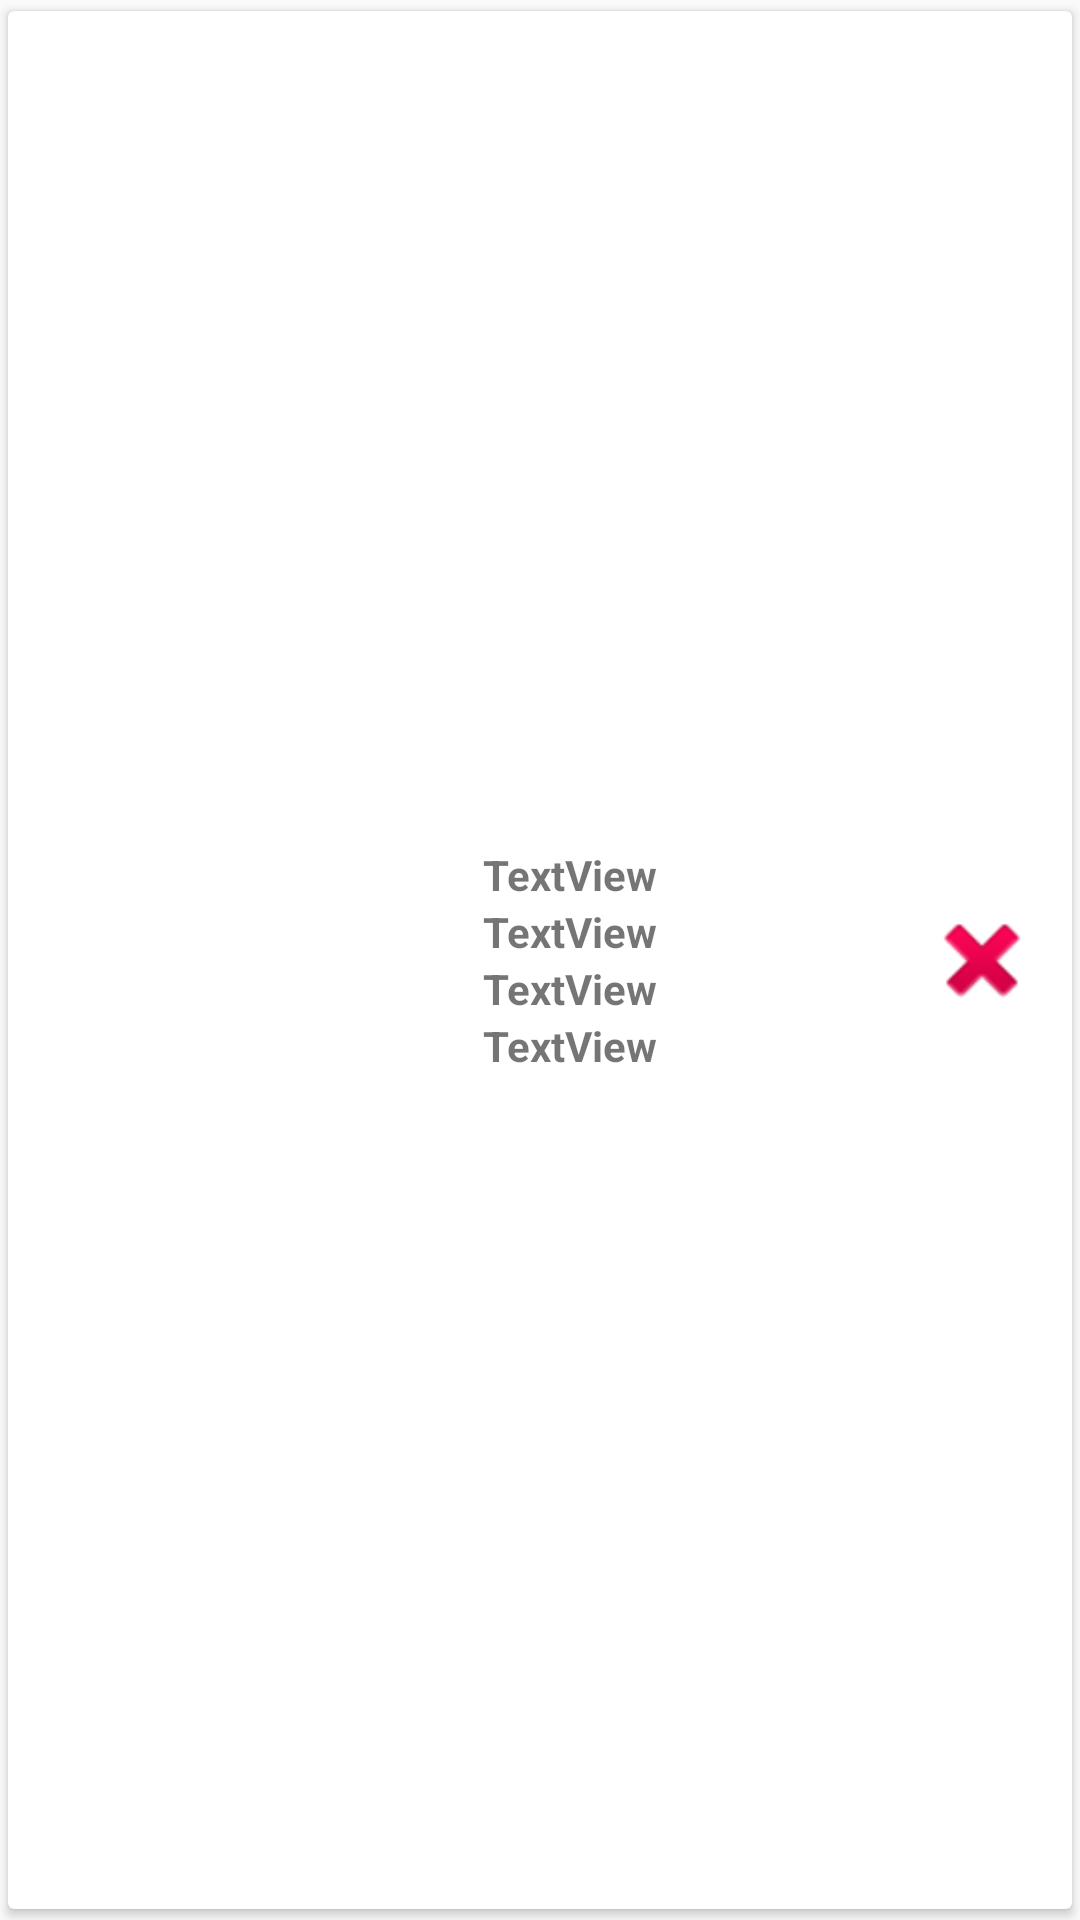

Layout XML and referenced resources for this Android screen:
<!-- AndroidManifest.xml: application theme LightTheme -->
<!-- res/layout/list_cart_item.xml -->
<?xml version="1.0" encoding="utf-8"?>
<android.support.v7.widget.CardView xmlns:android="http://schemas.android.com/apk/res/android"
    xmlns:app="http://schemas.android.com/apk/res-auto"
    xmlns:tools="http://schemas.android.com/tools"
    android:layout_width="match_parent"
    android:layout_height="wrap_content"
    app:cardElevation="2dp"
    style="?attr/cardStyle"
    app:cardUseCompatPadding="true">

    <android.support.constraint.ConstraintLayout
        android:id="@+id/constraintLayout"
        android:layout_width="match_parent"
        android:layout_height="match_parent">

        <ImageView
            android:id="@+id/imageViewItem"
            android:layout_width="64dp"
            android:layout_height="64dp"
            app:srcCompat="@drawable/ic_item_placeholder"
            android:layout_marginStart="1dp"
            app:layout_constraintBottom_toBottomOf="parent"
            app:layout_constraintStart_toStartOf="parent"
            app:layout_constraintTop_toTopOf="parent" />

        <include
            android:id="@+id/include"
            layout="@layout/item_layout"
            android:layout_width="wrap_content"
            android:layout_height="wrap_content"
            android:layout_marginStart="5dp"
            app:layout_constraintBottom_toBottomOf="parent"
            app:layout_constraintStart_toEndOf="@id/imageViewItem"
            app:layout_constraintEnd_toStartOf="@id/buttonRemove"
            app:layout_constraintTop_toTopOf="parent" />

        <Button
            android:id="@+id/buttonRemove"
            android:layout_width="40dp"
            android:layout_height="40dp"
            android:background="@android:drawable/ic_delete"
            android:textColor="#FFFFFF"
            android:textSize="20sp"
            android:layout_marginEnd="10dp"
            app:layout_constraintBottom_toBottomOf="parent"
            app:layout_constraintEnd_toEndOf="parent"
            app:layout_constraintTop_toTopOf="parent" />
    </android.support.constraint.ConstraintLayout>

</android.support.v7.widget.CardView>
<!-- res/layout/item_layout.xml (included above) -->
<?xml version="1.0" encoding="utf-8"?>
<LinearLayout xmlns:android="http://schemas.android.com/apk/res/android"
    android:layout_width="match_parent"
    android:layout_height="match_parent"
    android:orientation="vertical">

    <TextView
        android:id="@+id/textViewItemName"
        android:layout_width="match_parent"
        android:layout_height="wrap_content"
        android:text="TextView"
        android:textStyle="bold"/>

    <TextView
        android:id="@+id/textViewItemMake"
        android:layout_width="match_parent"
        android:layout_height="wrap_content"
        android:text="TextView"
        android:textStyle="bold"/>

    <TextView
        android:id="@+id/textViewItemPrice"
        android:layout_width="match_parent"
        android:layout_height="wrap_content"
        android:text="TextView"
        android:textStyle="bold"/>

    <TextView
        android:id="@+id/textViewItemType"
        android:layout_width="match_parent"
        android:layout_height="wrap_content"
        android:text="TextView"
        android:textStyle="bold"/>
</LinearLayout>
<!-- resources referenced by this layout -->
<resources>
  <!-- drawable ic_item_placeholder: png bitmap (drawable, 622 bytes) -->
  <style name="LightTheme" parent="Theme.AppCompat.Light.DarkActionBar">
          
          <item name="colorPrimary">#00796b</item>
          <item name="colorPrimaryDark">#004c40</item>
          <item name="colorAccent">#8bc34a</item>
          <item name="colorButtonNormal">#8bc34a</item>
          <item name="cardStyle">@style/CardView.Light</item>
      </style>
</resources>
